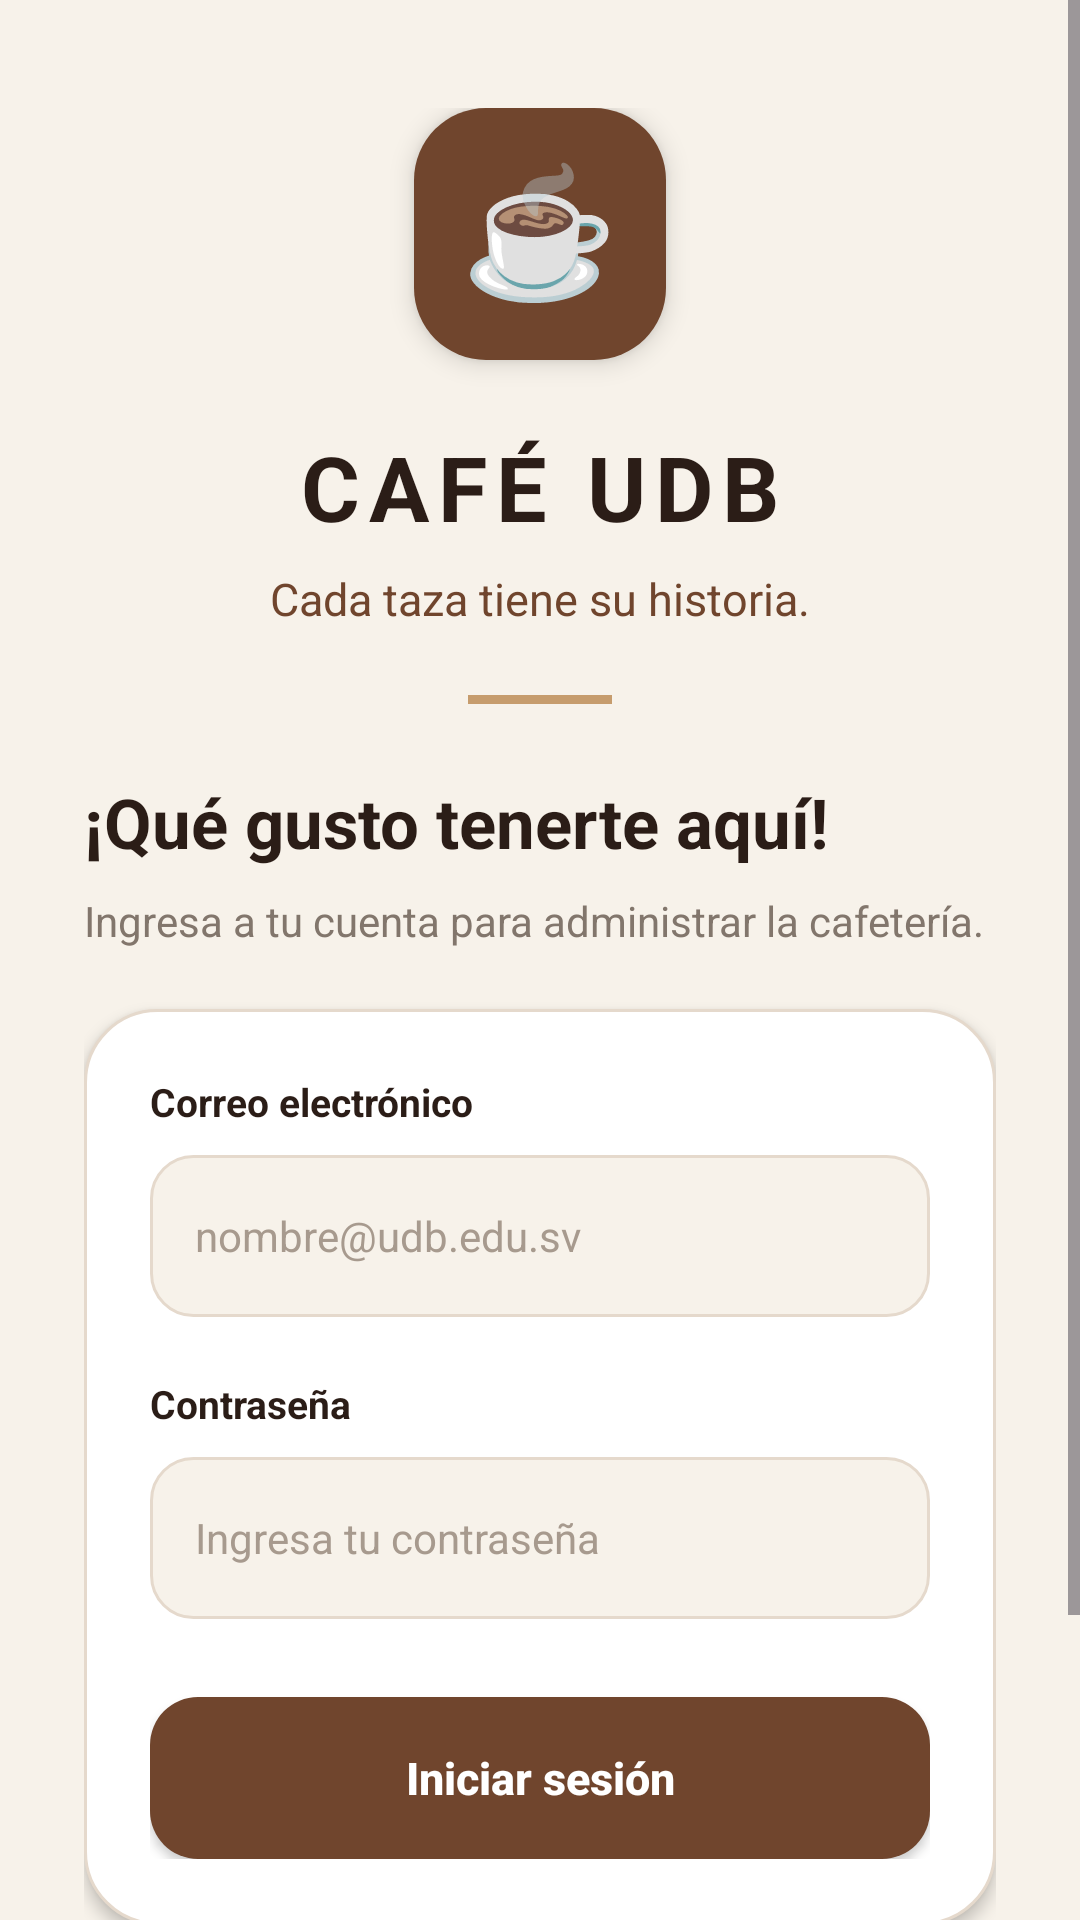

Reconstruct the res/layout file that produces this screen, plus the resources it refers to.
<!-- AndroidManifest.xml: application theme Theme.CatálogoEInventarioDeTienda -->
<!-- res/layout/activity_login.xml -->
<?xml version="1.0" encoding="utf-8"?>
<ScrollView xmlns:android="http://schemas.android.com/apk/res/android"
    android:layout_width="match_parent"
    android:layout_height="match_parent"
    android:background="@color/cream"
    android:fillViewport="true"
    android:overScrollMode="never">

    <LinearLayout
        android:layout_width="match_parent"
        android:layout_height="match_parent"
        android:orientation="vertical"
        android:gravity="center_horizontal"
        android:paddingStart="28dp"
        android:paddingEnd="28dp"
        android:paddingTop="36dp"
        android:paddingBottom="28dp">

        
        <LinearLayout
            android:layout_width="84dp"
            android:layout_height="84dp"
            android:orientation="vertical"
            android:gravity="center"
            android:background="@drawable/bg_logo"
            android:elevation="5dp">

            <TextView
                android:layout_width="wrap_content"
                android:layout_height="wrap_content"
                android:text="☕"
                android:textSize="42sp"
                android:includeFontPadding="false" />
        </LinearLayout>

        <TextView
            android:layout_width="wrap_content"
            android:layout_height="wrap_content"
            android:layout_marginTop="22dp"
            android:text="CAFÉ UDB"
            android:textColor="@color/espresso"
            android:textSize="30sp"
            android:textStyle="bold"
            android:letterSpacing="0.10" />

        <TextView
            android:layout_width="wrap_content"
            android:layout_height="wrap_content"
            android:layout_marginTop="7dp"
            android:text="Cada taza tiene su historia."
            android:textColor="@color/roasted_coffee"
            android:textSize="15sp"
            android:fontFamily="sans-serif" />

        <View
            android:layout_width="48dp"
            android:layout_height="3dp"
            android:layout_marginTop="22dp"
            android:layout_marginBottom="24dp"
            android:background="@color/caramel" />

        
        <LinearLayout
            android:layout_width="match_parent"
            android:layout_height="wrap_content"
            android:orientation="vertical"
            android:layout_marginBottom="20dp">

            <TextView
                android:layout_width="wrap_content"
                android:layout_height="wrap_content"
                android:text="¡Qué gusto tenerte aquí!"
                android:textColor="@color/espresso"
                android:textSize="23sp"
                android:textStyle="bold" />

            <TextView
                android:layout_width="match_parent"
                android:layout_height="wrap_content"
                android:layout_marginTop="8dp"
                android:text="Ingresa a tu cuenta para administrar la cafetería."
                android:textColor="@color/muted_text"
                android:textSize="14sp"
                android:lineSpacingExtra="3dp" />
        </LinearLayout>

        
        <LinearLayout
            android:layout_width="match_parent"
            android:layout_height="wrap_content"
            android:orientation="vertical"
            android:padding="22dp"
            android:background="@drawable/bg_card"
            android:elevation="3dp">

            <TextView
                android:layout_width="wrap_content"
                android:layout_height="wrap_content"
                android:text="Correo electrónico"
                android:textColor="@color/espresso"
                android:textSize="13sp"
                android:textStyle="bold" />

            <EditText
                android:id="@+id/etEmail"
                android:layout_width="match_parent"
                android:layout_height="54dp"
                android:layout_marginTop="9dp"
                android:layout_marginBottom="20dp"
                android:background="@drawable/bg_input"
                android:hint="nombre@udb.edu.sv"
                android:inputType="textEmailAddress"
                android:singleLine="true"
                android:paddingStart="15dp"
                android:paddingEnd="15dp"
                android:textColor="@color/espresso"
                android:textColorHint="@color/hint_text"
                android:textSize="14sp" />

            <TextView
                android:layout_width="wrap_content"
                android:layout_height="wrap_content"
                android:text="Contraseña"
                android:textColor="@color/espresso"
                android:textSize="13sp"
                android:textStyle="bold" />

            <EditText
                android:id="@+id/etPassword"
                android:layout_width="match_parent"
                android:layout_height="54dp"
                android:layout_marginTop="9dp"
                android:background="@drawable/bg_input"
                android:hint="Ingresa tu contraseña"
                android:inputType="textPassword"
                android:singleLine="true"
                android:paddingStart="15dp"
                android:paddingEnd="15dp"
                android:textColor="@color/espresso"
                android:textColorHint="@color/hint_text"
                android:textSize="14sp" />

            <Button
                android:id="@+id/btnLogin"
                android:layout_width="match_parent"
                android:layout_height="54dp"
                android:layout_marginTop="26dp"
                android:background="@drawable/bg_button"
                android:elevation="2dp"
                android:text="Iniciar sesión"
                android:textAllCaps="false"
                android:textColor="@color/white"
                android:textSize="15sp"
                android:textStyle="bold" />

        </LinearLayout>

        
        <LinearLayout
            android:layout_width="wrap_content"
            android:layout_height="wrap_content"
            android:layout_marginTop="24dp"
            android:gravity="center"
            android:orientation="horizontal">

            <TextView
                android:layout_width="wrap_content"
                android:layout_height="wrap_content"
                android:text="¿Primera vez por aquí? "
                android:textColor="@color/muted_text"
                android:textSize="13sp" />

            <TextView
                android:id="@+id/tvGoToRegister"
                android:layout_width="wrap_content"
                android:layout_height="wrap_content"
                android:padding="6dp"
                android:text="Crear cuenta"
                android:textColor="@color/roasted_coffee"
                android:textSize="13sp"
                android:textStyle="bold" />
        </LinearLayout>

        <TextView
            android:layout_width="wrap_content"
            android:layout_height="wrap_content"
            android:layout_marginTop="24dp"
            android:text="CALIDAD · PASIÓN · BUEN CAFÉ"
            android:textColor="@color/muted_text"
            android:textSize="10sp"
            android:letterSpacing="0.08" />

    </LinearLayout>
</ScrollView>
<!-- resources referenced by this layout -->
<resources>
  <color name="caramel">#C69C6D</color>
  <color name="cream">#F7F2EA</color>
  <color name="espresso">#2B1D17</color>
  <color name="hint_text">#A79A8E</color>
  <color name="muted_text">#82766C</color>
  <color name="roasted_coffee">#70452D</color>
  <color name="white">#FFFFFFFF</color>
  <!-- drawable bg_button (drawable) -->
  <?xml version="1.0" encoding="utf-8"?>
  
  <selector xmlns:android="http://schemas.android.com/apk/res/android">
  
      <item android:state_enabled="false">
          <shape android:shape="rectangle">
              <solid android:color="#B8A99C" />
              <corners android:radius="16dp" />
          </shape>
      </item>
  
      <item android:state_pressed="true">
          <shape android:shape="rectangle">
              <solid android:color="@color/coffee_pressed" />
              <corners android:radius="16dp" />
          </shape>
      </item>
  
      <item>
          <shape android:shape="rectangle">
              <solid android:color="@color/roasted_coffee" />
              <corners android:radius="16dp" />
          </shape>
      </item>
  
  </selector>
  <!-- drawable bg_card (drawable) -->
  <?xml version="1.0" encoding="utf-8"?>
  
  <shape xmlns:android="http://schemas.android.com/apk/res/android"
      android:shape="rectangle">
      <solid android:color="@color/card_white" />
      <corners android:radius="24dp" />
      <stroke
          android:width="1dp"
          android:color="@color/input_border" />
  </shape>
  <!-- drawable bg_input (drawable) -->
  <?xml version="1.0" encoding="utf-8"?>
  
  <selector xmlns:android="http://schemas.android.com/apk/res/android">
  
      <item android:state_focused="true">
          <shape android:shape="rectangle">
              <solid android:color="@color/cream" />
              <corners android:radius="14dp" />
              <stroke
                  android:width="2dp"
                  android:color="@color/caramel" />
          </shape>
      </item>
  
      <item>
          <shape android:shape="rectangle">
              <solid android:color="@color/cream" />
              <corners android:radius="14dp" />
              <stroke
                  android:width="1dp"
                  android:color="@color/input_border" />
          </shape>
      </item>
  
  </selector>
  <!-- drawable bg_logo (drawable) -->
  <?xml version="1.0" encoding="utf-8"?>
  
  <shape xmlns:android="http://schemas.android.com/apk/res/android"
      android:shape="rectangle">
      <solid android:color="@color/roasted_coffee" />
      <corners android:radius="24dp" />
  </shape>
  <style name="Theme.CatálogoEInventarioDeTienda" parent="Base.Theme.CatálogoEInventarioDeTienda" />
  <color name="coffee_pressed">#50301F</color>
  <color name="card_white">#FFFFFF</color>
  <color name="input_border">#E5D9CC</color>
  <style name="Base.Theme.CatálogoEInventarioDeTienda" parent="Theme.Material3.DayNight.NoActionBar">
          
          
      </style>
</resources>
